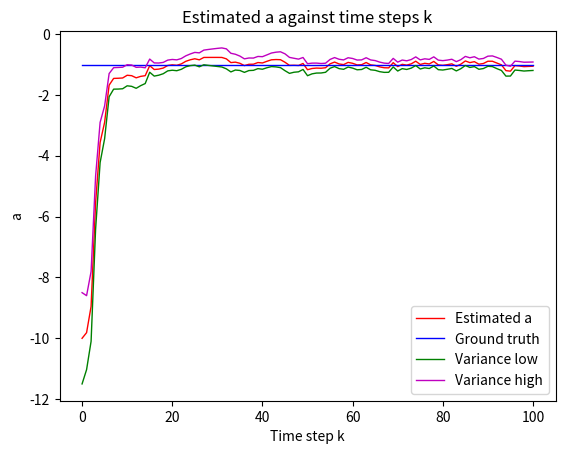

Here is the Python script that generated this plot:
import numpy as np
import matplotlib.pyplot as plt

x0 = np.random.normal(1, 2)

a = -1
D = []
for i in range(100):
	x_noise = np.random.normal(0, 1)
	y_noise = np.random.normal(0, 0.5)
	if(i==0):
		x = a*x0 + x_noise
		y = np.sqrt(x0**2 + 1) + y_noise
	else:
		x = a*x + x_noise
		y = np.sqrt(x**2 + 1) + y_noise
	D.append(y)

a0 = -10
R = np.array([[1, 0], 
			  [0, 0.01]])
Q = 0.5
mu_k = np.array([[x0], 
				[a0]])
sigma_k = np.array([[2.0, 0], 
					[0, 1.5]])
a, var_l, var_h = [], [], []
a.append(a0)
var_l.append(a0 - 1.5)
var_h.append(a0 + 1.5)

for i in range(100):
	y_k1 = D[i]
	# Propagating dynamics
	A = np.array([[mu_k[1, 0], mu_k[0, 0]], 
				  [0, 1]])
	mu_k1 = np.array([[mu_k[0, 0]*mu_k[1, 0]], 
					  [mu_k[1, 0]]])
	sigma_k1 = A @ sigma_k @ A.T + R # 2x2

	# Incorporatnig the observation
	C = np.array([[mu_k1[0, 0] / np.sqrt(mu_k1[0, 0]**2 + 1), 0]])
	K = (sigma_k1 @ C.T) / (C @ sigma_k1 @ C.T + Q) # 2x1
	y_k1_prime = y_k1 - np.sqrt(mu_k1[0, 0]**2 + 1) + (C @ mu_k1)

	# Update
	mu_k = mu_k1 + (K @ (y_k1_prime - (C @ mu_k1)))
	I = np.identity(2)
	sigma_k  = (I - K@C) @ sigma_k1

 	# Saving values
	a.append(mu_k[1][0])
	var_l.append(mu_k[1][0] - np.sqrt(sigma_k[1][1]))
	var_h.append(mu_k[1][0] + np.sqrt(sigma_k[1][1]))

# Plotting
gt = [-1 for i in range(len(a))]
plt.plot(a, 'r', label = "Estimated a", linewidth = 1)
plt.plot(gt, 'b', label="Ground truth", linewidth = 1)
plt.plot(var_l, 'g', label = "Variance low", linewidth = 1)
plt.plot(var_h, 'm', label = "Variance high", linewidth = 1)
plt.xlabel('Time step k')
plt.ylabel('a')
plt.title('Estimated a against time steps k')
plt.legend()

plt.savefig('ekf_plots.png')